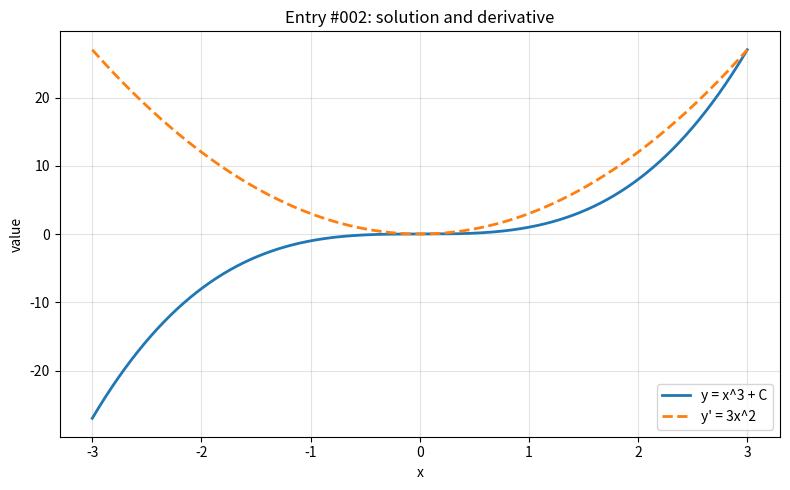

Here is the Python script that generated this plot:
import numpy as np
import matplotlib.pyplot as plt

x = np.linspace(-3, 3, 800)

with np.errstate(divide="ignore", invalid="ignore", over="ignore"):
    y = x**3
    y_prime = 3*x**2


def clean(values, limit=100):
    values = np.asarray(values, dtype=float)
    return np.where(np.isfinite(values) & (np.abs(values) <= limit), values, np.nan)


y = clean(y)
y_prime = clean(y_prime)

plt.figure(figsize=(8, 5))
plt.plot(x, y, label="y = x^3 + C", linewidth=2)
plt.plot(x, y_prime, label="y' = 3x^2", linewidth=2, linestyle="--")
plt.title("Entry #002: solution and derivative")
plt.xlabel("x")
plt.ylabel("value")
plt.grid(True, alpha=0.35)
plt.legend()
plt.tight_layout()
plt.show()
